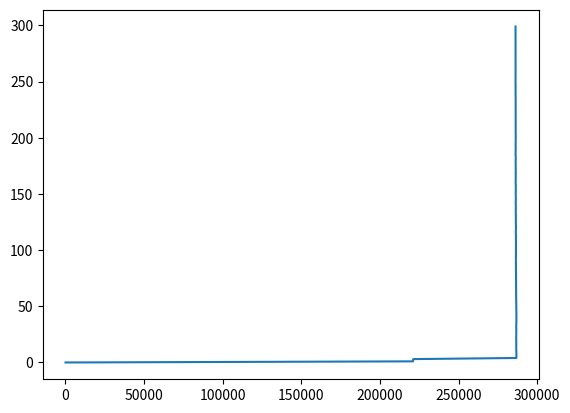

Python code for this plot:
import matplotlib.pyplot as plt
i=0
red= [113, 221072, 221115, 221160, 286758, 286766, 286772, 286789, 286796, 286793, 286711, 286684, 286691, 286711, 286712, 286727, 286712, 286730, 286723, 286721, 286689, 286637, 286667, 286705, 286719, 286712, 286669, 286692, 286724, 286731, 286734, 286682, 286665, 286702, 286728, 286755, 286754, 286762, 286714, 286755, 286754, 286765, 286764, 286778, 286764, 286779, 286751, 286730, 286730, 286683, 286713, 286698, 286714, 286681, 286688, 286652, 286643, 286632, 286635, 286628, 286588, 286578, 286577, 286595, 286586, 286557, 286585, 286590, 286569, 286564, 286584, 286572, 286551, 286537, 286541, 286559, 286566, 286577, 286573, 286568, 286563, 286480, 286490, 286507, 286535, 286524, 286504, 286504, 286496, 286507, 286435, 286448, 286471, 286492, 286486, 286523, 286530, 286560, 286521, 286468, 286474, 286495, 286490, 286491, 286504, 286515, 286493, 286417, 286438, 286482, 286485, 286486, 286497, 286503, 286493, 286406, 286421, 286460, 286473, 286488, 286507, 286513, 286524, 286428, 286430, 286441, 286462, 286450, 286452, 286468, 286467, 286473, 286428, 286353, 286370, 286403, 286416, 286416, 286447, 286436, 286436, 286318, 286352, 286358, 286374, 286405, 286416, 286424, 286425, 286407, 286314, 286356, 286371, 286375, 286381, 286403, 286405, 286409, 286402, 286311, 286324, 286369, 286380, 286374, 286382, 286383, 286387, 286373, 286308, 286347, 286368, 286356, 286364, 286373, 286370, 286368, 286339, 286294, 286323, 286341, 286350, 286351, 286359, 286368, 286302, 286259, 286267, 286302, 286298, 286314, 286319, 286353, 286357, 286248, 286306, 286282, 286329, 286343, 286350, 286343, 286346, 286354, 286359, 286311, 286310, 286324, 286325, 286323, 286322, 286334, 286327, 286331, 286283, 286300, 286322, 286333, 286334, 286341, 286344, 286327, 286321, 286289, 286311, 286313, 286310, 286321, 286320, 286324, 286310, 286276, 286273, 286289, 286306, 286306, 286307, 286303, 286303, 286307, 286244, 286255, 286269, 286288, 286284, 286279, 286297, 286289, 286293, 286228, 286237, 286259, 286270, 286283, 286285, 286292, 286290, 286283, 286288, 286252, 286257, 286256, 286277, 286274, 286274, 286276, 286274, 286267, 286224, 286253, 286249, 286255, 286271, 286268, 286276, 286275, 286230, 286219, 286215, 286246, 286237, 286252, 286257, 286264, 286266, 286265, 286200, 286221, 286234, 286245, 286245, 286243, 286261, 286266, 286251, 286212, 286223, 286228, 286233, 286243, 286251, 286232]

time=[None]*len(red)

for i in range (len(red)):
    time[i]=i

plt.plot(red, time)
plt.show()
